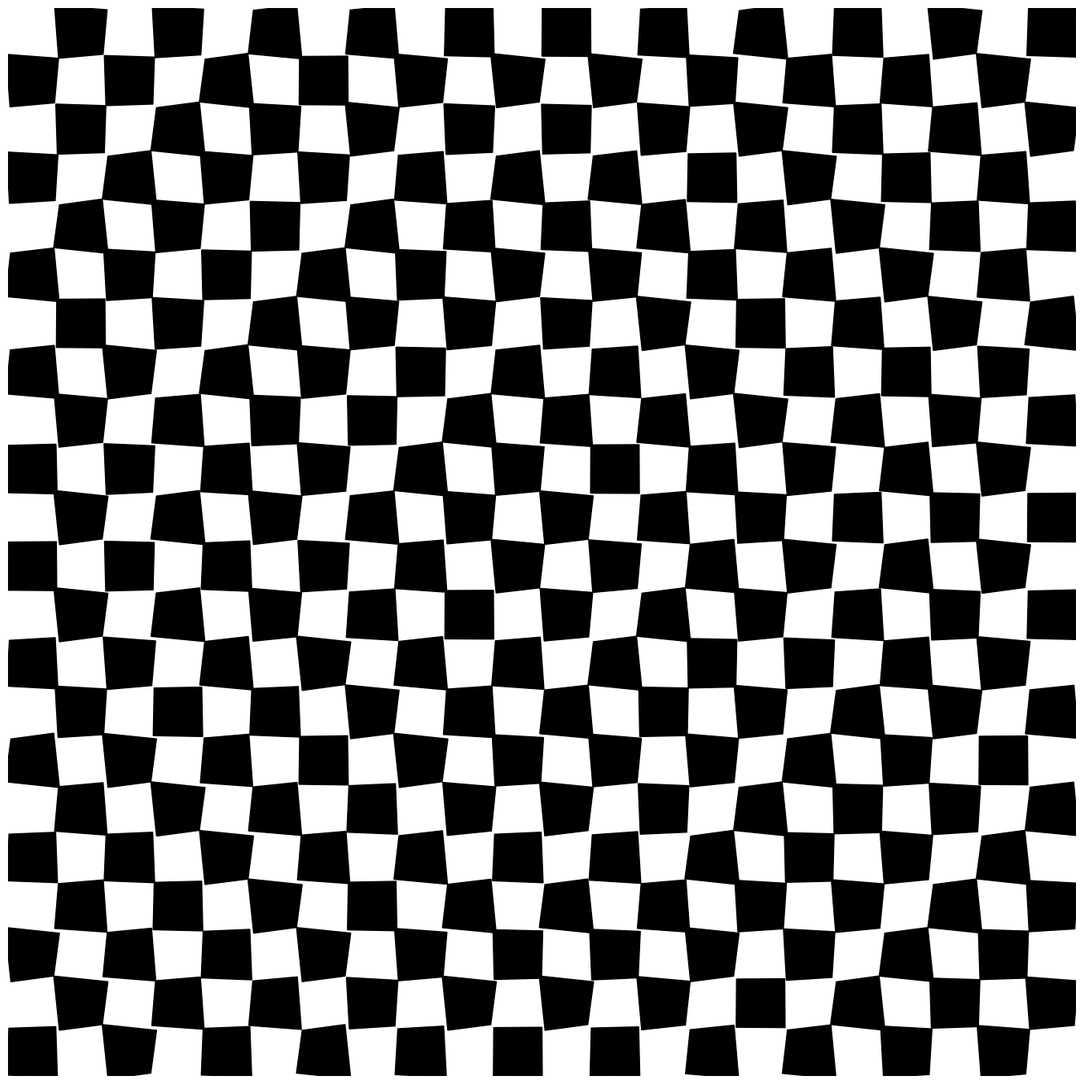

Source code (Python):
import numpy as np
import matplotlib.pyplot as plt
from pathlib import Path
from datetime import datetime

SIZE = 4000
DPI = 300
SEED = 42
DATE = datetime.now().strftime("%d%m%Y")

PNG_DIR = Path("output/png")
SVG_DIR = Path("output/svg")
PNG_DIR.mkdir(parents=True, exist_ok=True)
SVG_DIR.mkdir(parents=True, exist_ok=True)

np.random.seed(SEED)


def setup_ax():
    fig, ax = plt.subplots(figsize=(SIZE/DPI, SIZE/DPI), dpi=DPI)
    fig.subplots_adjust(left=0, right=1, top=1, bottom=0)
    ax.set_facecolor("white")
    ax.set_xlim(-5, 105)
    ax.set_ylim(-5, 105)
    ax.set_aspect("equal")
    ax.axis("off")
    return fig, ax


def save(fig, name):
    png_path = PNG_DIR / f"{name}_{DATE}.png"
    svg_path = SVG_DIR / f"{name}_{DATE}.svg"
    fig.savefig(png_path, dpi=DPI, pad_inches=0, facecolor="white")
    fig.savefig(svg_path, format="svg", pad_inches=0, facecolor="white")
    plt.close(fig)
    print(f"Tersimpan: {png_path} | {svg_path}")
def op_art_checkerboard():
    fig, ax = setup_ax()
    size = 5
    for i, x in enumerate(np.arange(-5, 105, size)):
        for j, y in enumerate(np.arange(-5, 105, size)):
            if (i + j) % 2 == 0:
                cx_sq = x + size / 2
                cy_sq = y + size / 2
                dist = np.sqrt((cx_sq - 50)**2 + (cy_sq - 50)**2)
                wave = 0.3 * np.sin(dist * 0.3)
                corners = [
                    (x + wave, y - wave),
                    (x + size - wave, y + wave),
                    (x + size + wave, y + size - wave),
                    (x - wave, y + size + wave),
                ]
                xs = [c[0] for c in corners] + [corners[0][0]]
                ys = [c[1] for c in corners] + [corners[0][1]]
                ax.fill(xs, ys, color="black")
    save(fig, "op_art_checkerboard")


if __name__ == "__main__":
    op_art_checkerboard()
